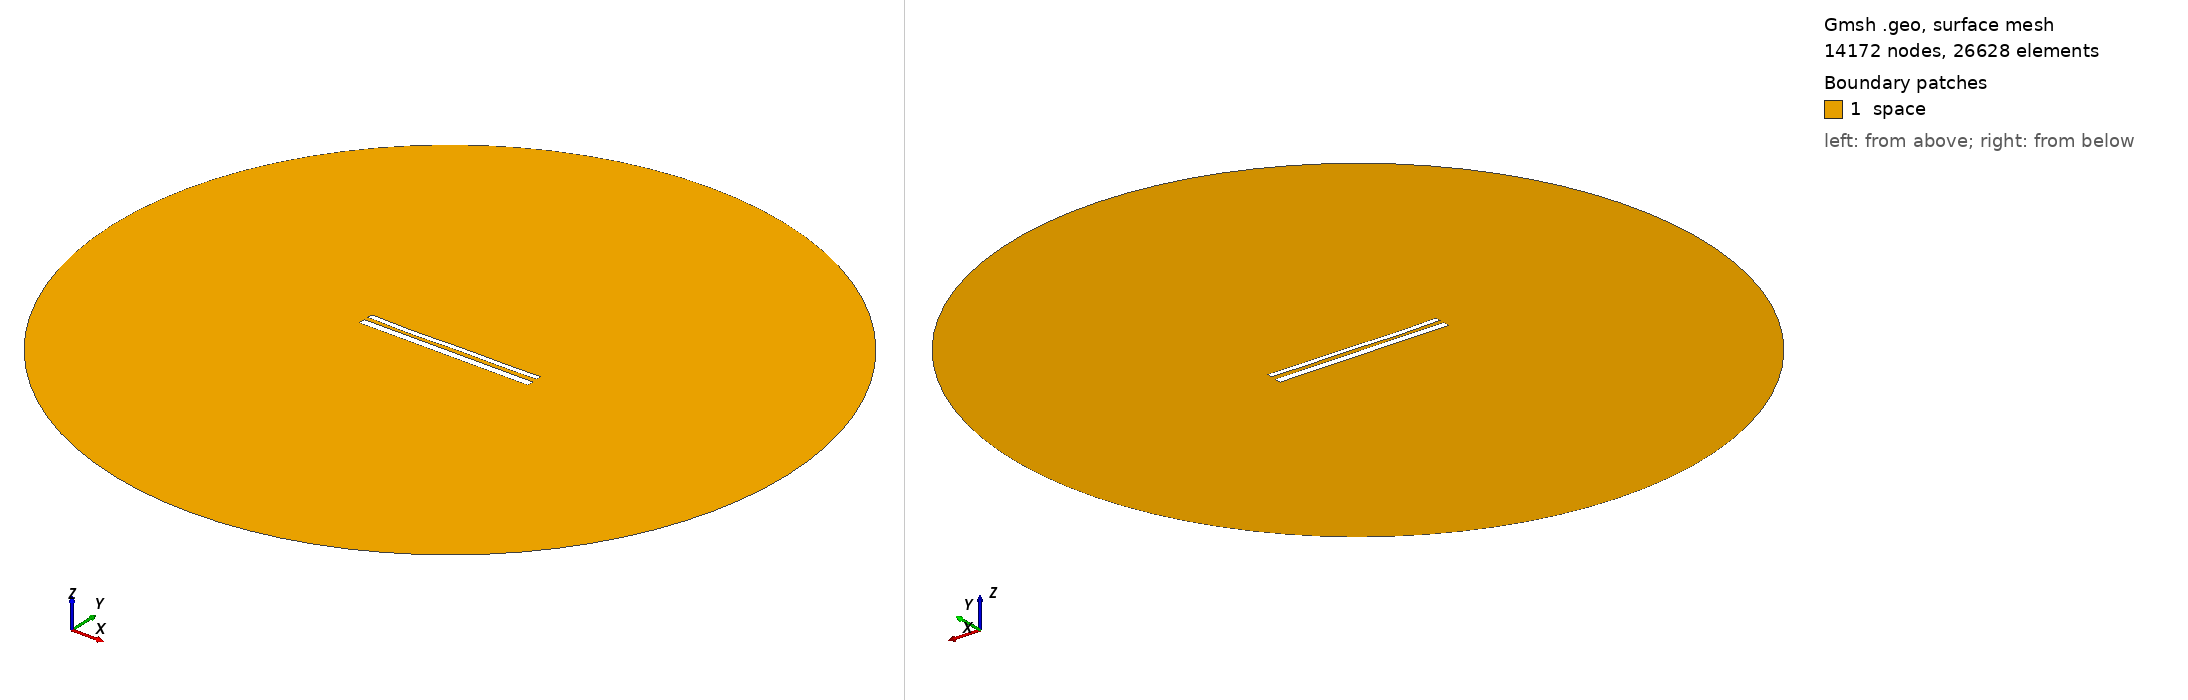

Gmsh geometry script, surface-meshed: 14172 nodes, 26628 surface elements. Boundary patches (legend numbers): 1 space. Left view from above one corner, right view from below the opposite corner. Legend entries are the model's physical surfaces. The drawing asked Gmsh for element sizes between 1% and 20% of the model's largest extent; the script's own settings can give other sizes.

=== 12251.geo (drawn) ===
//---------------------------------------
// Geometry kernel
//---------------------------------------

SetFactory("OpenCASCADE");



//---------------------------------------
// Parameters of the geometry
//---------------------------------------

// Overetch of the upper plate
overetch = 0.375;

// Distance between the plates
distance = 2.5;

// Discretization over the x axis (for the deformation)
nx = 50; 

// Length of the plate
L = 100 - overetch; 

// Number of modes
n = 4; 

// 1st mode coefficient
coeff(1) = 0.07499999999999998;
beta(1) = 0.596864 * 3.1415926535 / L;

// 2nd mode coefficient
coeff(2) = -0.15;
beta(2) = 1.49418 * 3.1415926535 / L;

// 3rd mode coefficient
coeff(3) = -0.15;
beta(3) = 2.50025 * 3.1415926535 / L;

// 4th mode coefficient
coeff(4) = -0.15;
beta(4) = 3.49999 * 3.1415926535 / L;



//---------------------------------------
// Upper plate (deformed rectangle)
//---------------------------------------

// Coordiantes of the upper plate
xmin = -50;
xmax = 50 - overetch;

// Height of the upper plate
yheight = 4 - 2 * overetch;

// Indexes of the points
UpperID[] = {};
LowerID[] = {};
LeftID[] = {};
RightID[] = {};

// Point index
p = 1;

// Horizontal edges
For i In {1:nx}
    x = xmin + (i-1)*(xmax - xmin)/(nx-1);

    y_bottom = distance / 2 + overetch;
    For j In {1:n}
        C = (Cosh(beta(j)*L) + Cos(beta(j)*L)) / (Sinh(beta(j)*L) + Sin(beta(j)*L));
        y_bottom  = y_bottom + coeff(j) * (Cosh(beta(j)*(x+50)) - Cos(beta(j)*(x+50)) - C * (Sinh(beta(j)*(x+50)) - Sin(beta(j)*(x+50))));
    EndFor

    y_top = y_bottom + yheight;

    Point(p) = {x, y_top, 0, 1.0};
    UpperID[i] = p;
    p = p + 1;

    Point(p) = {x, y_bottom, 0, 1.0};
    LowerID[i] = p;
    p = p + 1;
EndFor

// Create point lists
UpperPts[] = {}; LowerPts[] = {};
For i In {1:nx}
  UpperPts[] += {UpperID[i]};
  LowerPts[] += {LowerID[i]};
EndFor

// Build splines
Spline(1) = {UpperPts[]};
Spline(2) = {LowerPts[]};
Line(3) = {LowerPts[nx-1], UpperPts[nx-1]};
Line(4) = {LowerPts[0], UpperPts[0]};

// Build the plane surface
Curve Loop(1) = {2, 3, -1, -4};
Plane Surface(1) = {1};



//---------------------------------------
// Lower plate (rectangle)
//---------------------------------------

// Vertices
Point(1001) = {-50, -1, 0, 1.0};
Point(1002) = { 50, -1, 0, 1.0};
Point(1003) = { 50,  -5, 0, 1.0};
Point(1004) = {-50,  -5, 0, 1.0};

// Edges
Line(5) = {1001, 1002};
Line(6) = {1002, 1003};
Line(7) = {1003, 1004};
Line(8) = {1004, 1001};

// Plane surface
Line Loop(2) = {5, 6, 7, 8};
Plane Surface(2) = {2}; 



//---------------------------------------
// Outer (fictious) boundary
//---------------------------------------

// Points
Point(1005) = {0, 0, 0};       // Center
Point(1006) = {200, 0, 0};     // Start point
Point(1007) = {0, 200, 0};     // 90 degrees
Point(1008) = {-200, 0, 0};    // 180 degrees
Point(1009) = {0, -200, 0};    // 270 degrees

// Circle arcs (each needs start, center, end)
Circle(9) = {1006, 1005, 1007};
Circle(10) = {1007, 1005, 1008};
Circle(11) = {1008, 1005, 1009};
Circle(12) = {1009, 1005, 1006};

// Plane surface for the entire domain
Curve Loop(3) = {9, 10, 11, 12};
Surface(3) = {3};

// Subtract the plates from the whole domain to obtain the actual domain where we want to solve the equations
BooleanDifference{ Surface{3}; Delete; }{ Surface{1}; Surface{2}; Delete; }




//---------------------------------------
// Transfinite Lines/Curves
//---------------------------------------

// Set the number of points on the boundaries
r = 7;

// Plates
Transfinite Curve {1, 2} = 50*r Using Progression 1;
Transfinite Curve {3, 4} = 2*r Using Progression 1;
Transfinite Line {5, 7} = 50*r Using Progression 1;
Transfinite Line {6, 8} = 2*r Using Progression 1;

// Outer boundary
Transfinite Line {9, 10, 11, 12} = 20 Using Progression 1;



//---------------------------------------
// Physical groups
//---------------------------------------                

// Physical curves (boundaries)
Physical Line("force_segment", 10) = {2};
Physical Line("upper_plate", 11) = {1, 3, 4};
Physical Line("lower_plate", 12) = {5, 6, 7, 8};
Physical Line("boundary", 20) = {9, 10, 11, 12};

// Physical Surfaces
Physical Surface("space", 30) = {3};



//---------------------------------------
// 6. Generate the Mesh
//---------------------------------------

// 2D mesh generation
Mesh 2;
